Photos from the image-classification dataset "data" in the GitHub repository Gizemcumen/Data_collection_device. Its 4 classes are: augmented bad, augmented good, bad, good.

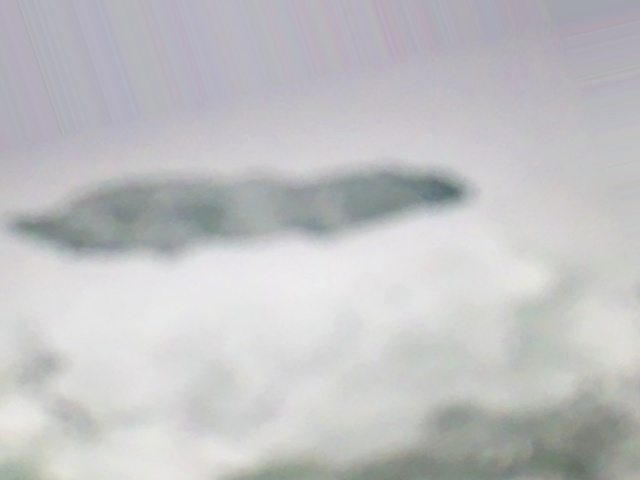
Label: augmented bad

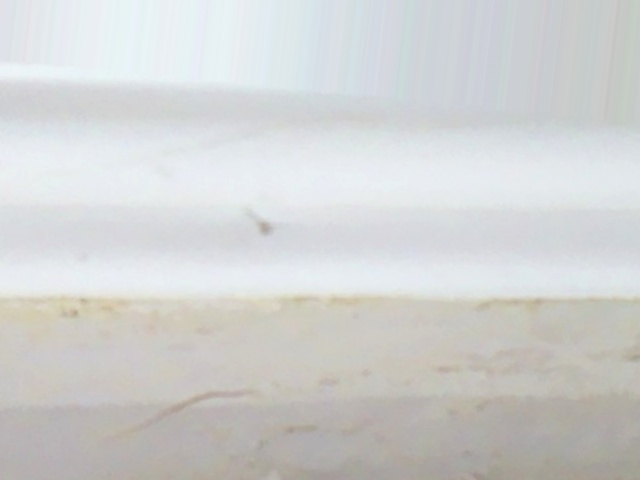
Label: augmented bad

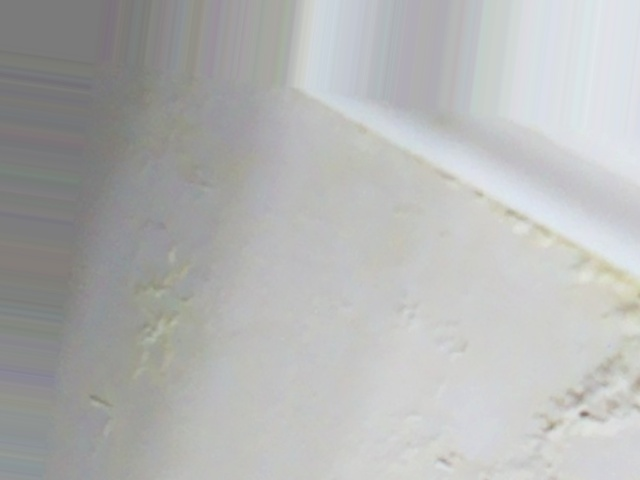
Label: augmented bad

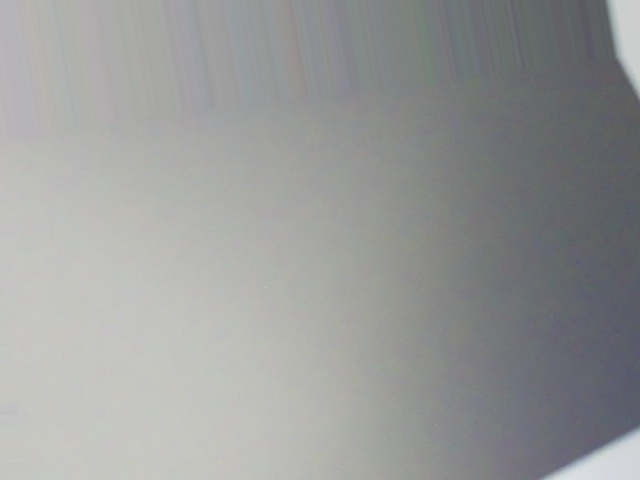
Label: augmented good

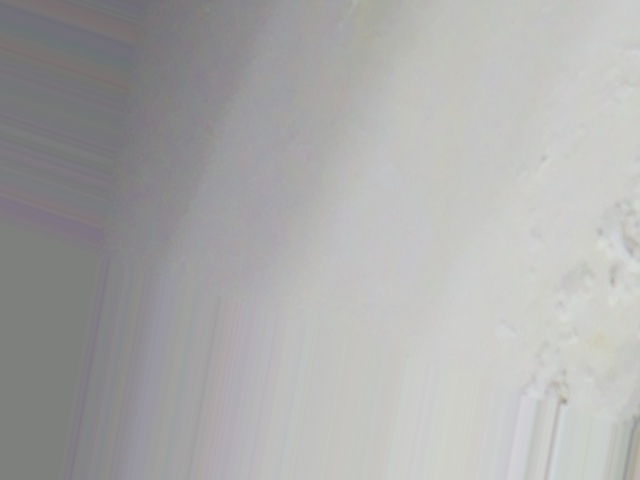
Label: augmented bad

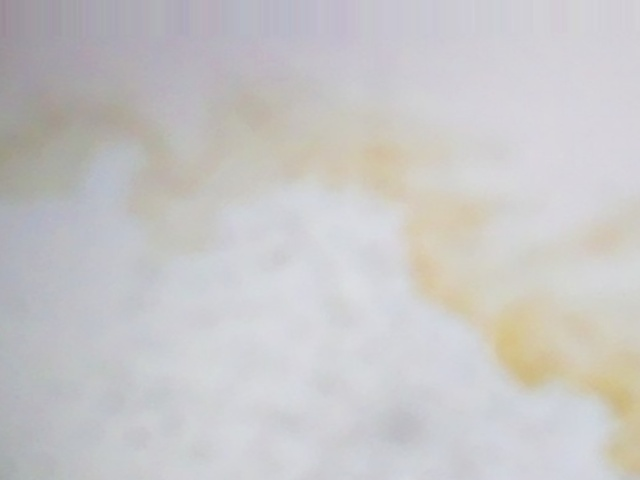
Label: augmented bad
